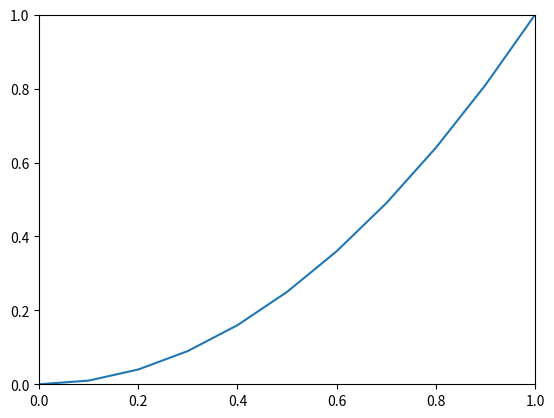

Write Python code to recreate this figure.
import numpy as np
import matplotlib.pyplot as plt

a = 0
b = 1
N = 10


x = np.linspace(a,b,N+1)
 
y = x**2;

y_right = y[1:]
y_left = y[:-1]


# Trapezoid Rule
dx = (b - a)/N
A = (dx/2) * np.sum(y_right + y_left)

print(A)


plt.plot(x,y)
plt.xlim([0,1]); plt.ylim([0,1]);